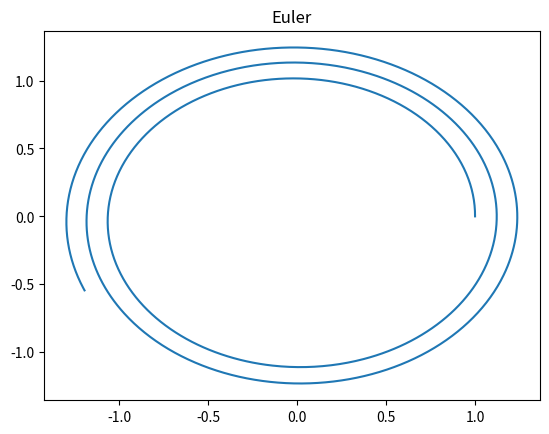
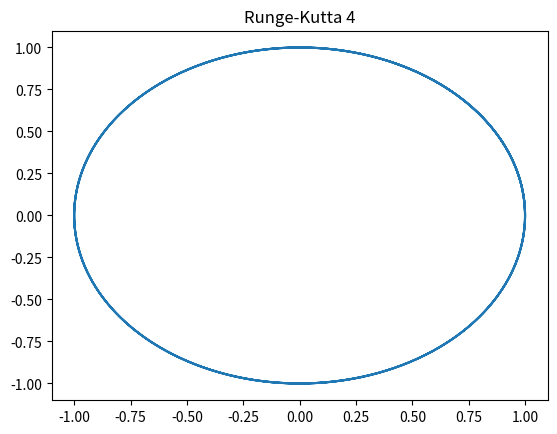
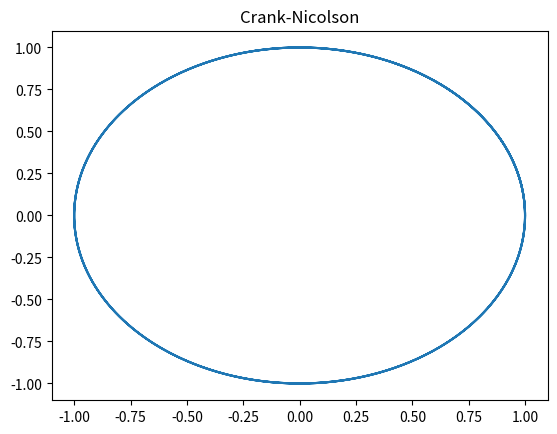

Reproduce these figures in Python, in order.
"""
Milestone 1
"""

from numpy import array, zeros
import matplotlib.pyplot as plt
from scipy.optimize import fsolve


"Integración"
tf = 20 
N = 2000
dt = tf/N

"Condiciones Iniciales"
U0 = array( [ 1, 0, 0, 1] ) 
U = zeros((len(U0) , N))
U[:,0] = U0



"EULER"

for i in range(1, N):
    F = array( [U[2,i-1], U[3,i-1], -U[0,i-1]/(U[0,i-1]**2+U[1,i-1]**2)**(1.5), -U[1,i-1]/(U[0,i-1]**2+U[1,i-1]**2)**(1.5)] )
    U[:,i] = U[:,i-1] + dt*F

plt.figure(1)
plt.title("Euler")
plt.plot( U[0,:], U[1,:] )
plt.show()



"RUNGE-KUTTA 4"

k1 = zeros(len(U0)); k2 = zeros(len(U0)); k3 = zeros(len(U0)); k4 = zeros(len(U0))
U_2 = zeros(len(U0)); U_3 = zeros(len(U0)); U_4 = zeros(len(U0))

for i in range(1, N):
    k1 = array( [U[2,i-1], U[3,i-1], -U[0,i-1]/(U[0,i-1]**2 + U[1,i-1]**2)**(1.5), -U[1,i-1]/(U[0,i-1]**2 + U[1,i-1]**2)**(1.5)] )
    U_2 = U[:,i-1] + dt*k1[:]/2
    k2 = array( [U_2[2], U_2[3], -U_2[0]/(U_2[0]**2 + U_2[1]**2)**(1.5), -U_2[1]/(U_2[0]**2 + U_2[1]**2)**(1.5)] )
    U_3 = U[:,i-1] + dt*k2[:]/2
    k3 = array( [U_3[2], U_3[3], -U_3[0]/(U_3[0]**2 + U_3[1]**2)**(1.5), -U_3[1]/(U_3[0]**2 + U_3[1]**2)**(1.5)] )
    U_4 = U[:,i-1] + dt*k3[:]
    k4 = array( [U_4[2], U_4[3], -U_4[0]/(U_4[0]**2 + U_4[1]**2)**(1.5), -U_4[1]/(U_4[0]**2 + U_4[1]**2)**(1.5)] )
    U[:,i] = U[:,i-1] + dt*(k1+2*k2+2*k3+k4)/6

plt.figure(2)
plt.title("Runge-Kutta 4")
plt.plot( U[0,:], U[1,:] )
plt.show()



"CRANK-NICHOLSON"

for i in range(1,N):
    F = array( [U[2,i-1], U[3,i-1], -U[0,i-1]/(U[0,i-1]**2 + U[1,i-1]**2)**(3/2), -U[1,i-1]/(U[0,i-1]**2 + U[1,i-1]**2)**(3/2)] )
    def CN(x):
        return [x[0] - U[0,i-1] - (x[2] + F[0])*dt/2,
                x[1] - U[1,i-1] - (x[3] + F[1])*dt/2,
                x[2] - U[2,i-1] - (-x[0]/((x[0]**2+x[1]**2)**(1.5)) + F[2])*dt/2,
                x[3] - U[3,i-1] - (-x[1]/((x[0]**2+x[1]**2)**(1.5)) + F[3])*dt/2 ]
    U[:,i] = fsolve(CN, [U[:,i-1]])
        

plt.figure(3)
plt.title("Crank-Nicolson")
plt.plot( U[0,:], U[1,:] )
plt.show()